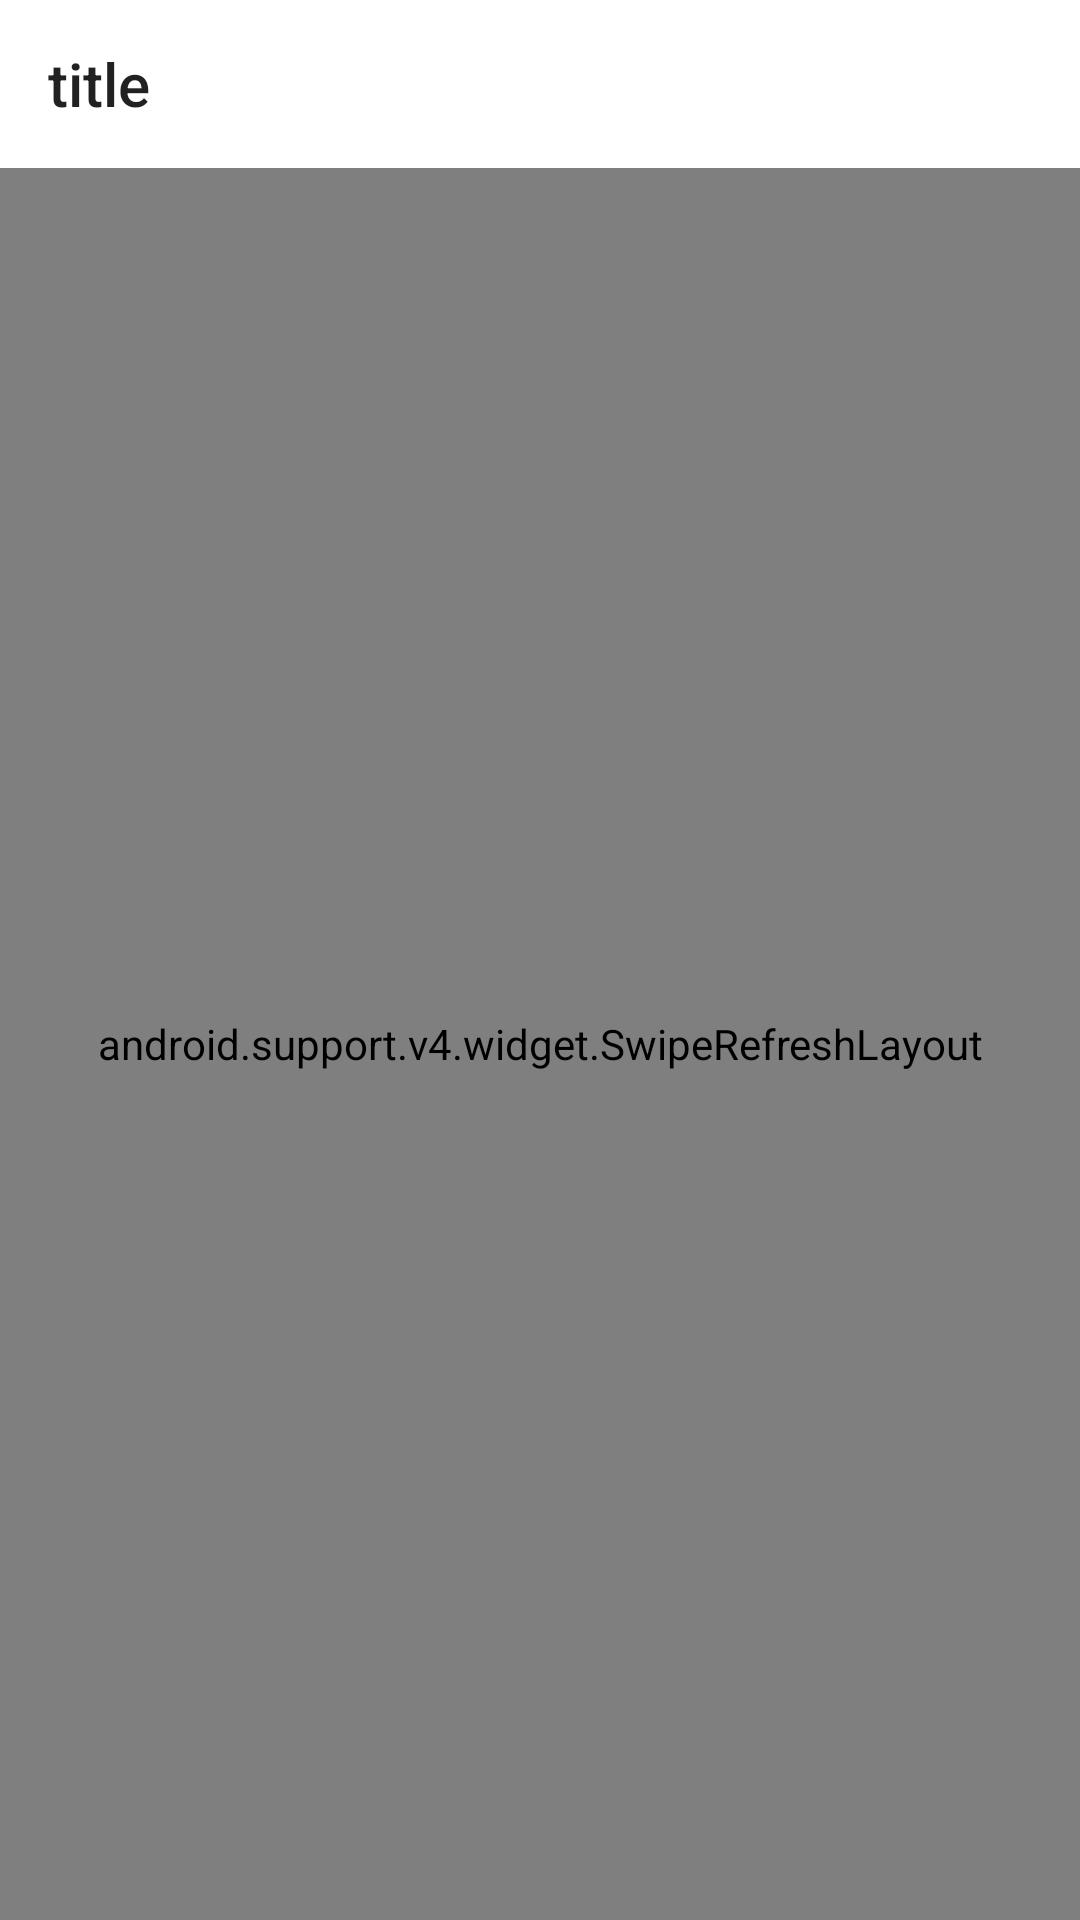

Here is an Android app screen rendered from its layout file. Give the layout XML and the strings, colors and styles it references.
<!-- AndroidManifest.xml: application theme AppTheme -->
<!-- res/layout/activity_main.xml -->
<?xml version="1.0" encoding="utf-8"?>
<android.support.constraint.ConstraintLayout xmlns:android="http://schemas.android.com/apk/res/android"
    xmlns:app="http://schemas.android.com/apk/res-auto"
    xmlns:tools="http://schemas.android.com/tools"
    android:id="@+id/root"
    android:layout_width="match_parent"
    android:layout_height="match_parent"
    tools:context=".ui.main.MainActivity">

    <include
        android:id="@+id/toolbarLayout"
        layout="@layout/app_bar"
        app:layout_constraintEnd_toEndOf="parent"
        app:layout_constraintStart_toStartOf="parent"
        app:layout_constraintTop_toTopOf="parent" />


    <android.support.v4.widget.SwipeRefreshLayout
        android:id="@+id/refreshLayout"
        android:layout_width="match_parent"
        android:layout_height="0dp"
        app:layout_constraintBottom_toBottomOf="parent"
        app:layout_constraintEnd_toEndOf="parent"
        app:layout_constraintStart_toStartOf="parent"
        app:layout_constraintTop_toBottomOf="@+id/toolbarLayout">

        <android.support.v7.widget.RecyclerView
            android:id="@+id/newsRecyclerView"
            android:layout_width="match_parent"
            android:layout_height="match_parent"
            android:scrollbars="vertical" />
    </android.support.v4.widget.SwipeRefreshLayout>

    <Button
        android:id="@+id/btn_top"
        android:layout_width="wrap_content"
        android:layout_height="32dp"
        android:layout_marginTop="16dp"
        android:background="@drawable/btn_top_backgr"
        android:drawableEnd="@drawable/ic_arrow_up"
        android:text="@string/btn_top_text"
        android:textAllCaps="false"
        android:textColor="#80ffffff"
        android:visibility="gone"
        app:layout_anchor="@+id/refreshLayout"
        app:layout_anchorGravity="top|center"
        app:layout_constraintEnd_toEndOf="parent"
        app:layout_constraintStart_toStartOf="parent"
        app:layout_constraintTop_toBottomOf="@+id/toolbarLayout"
        tools:visibility="visible" />

    <ProgressBar
        android:id="@+id/progressBar"
        android:layout_width="wrap_content"
        android:layout_height="wrap_content"
        app:layout_constraintBottom_toBottomOf="parent"
        app:layout_constraintEnd_toEndOf="parent"
        app:layout_constraintStart_toStartOf="parent"
        app:layout_constraintTop_toTopOf="@+id/refreshLayout" />

</android.support.constraint.ConstraintLayout>
<!-- res/layout/app_bar.xml (included above) -->
<?xml version="1.0" encoding="utf-8"?>
<android.support.design.widget.AppBarLayout xmlns:android="http://schemas.android.com/apk/res/android"
    xmlns:app="http://schemas.android.com/apk/res-auto"
    android:id="@+id/toolbarLayout"
    android:layout_width="match_parent"
    android:layout_height="?attr/actionBarSize"
    android:orientation="vertical">

    <android.support.v7.widget.Toolbar
        android:id="@+id/toolbar"
        android:layout_width="match_parent"
        android:layout_height="match_parent"
        android:background="@color/colorPrimary"
        android:theme="@style/CustomActionBar"
        app:title="title" />
</android.support.design.widget.AppBarLayout>
<!-- resources referenced by this layout -->
<resources>
  <color name="colorPrimary">#ffffff</color>
  <string name="btn_top_text">To top</string>
  <style name="CustomActionBar" parent="Base.ThemeOverlay.AppCompat.ActionBar">
          <item name="android:actionMenuTextColor">@color/colorAccent</item>
          <item name="actionMenuTextColor">@color/colorAccent</item>
      </style>
  <style name="AppTheme" parent="Theme.AppCompat.Light.NoActionBar">
          <item name="colorPrimary">@color/colorPrimary</item>
          <item name="colorPrimaryDark">@color/colorPrimaryDark</item>
          <item name="colorAccent">@color/colorAccent</item>
      </style>
  <color name="colorAccent">#4e92df</color>
  <color name="colorPrimaryDark">#E0E0E0</color>
</resources>
